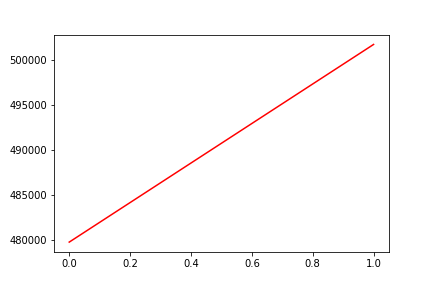

Source data for this figure (header and first rows):
, date, assets
0, 0, 479820
1, 20160817, 501722
